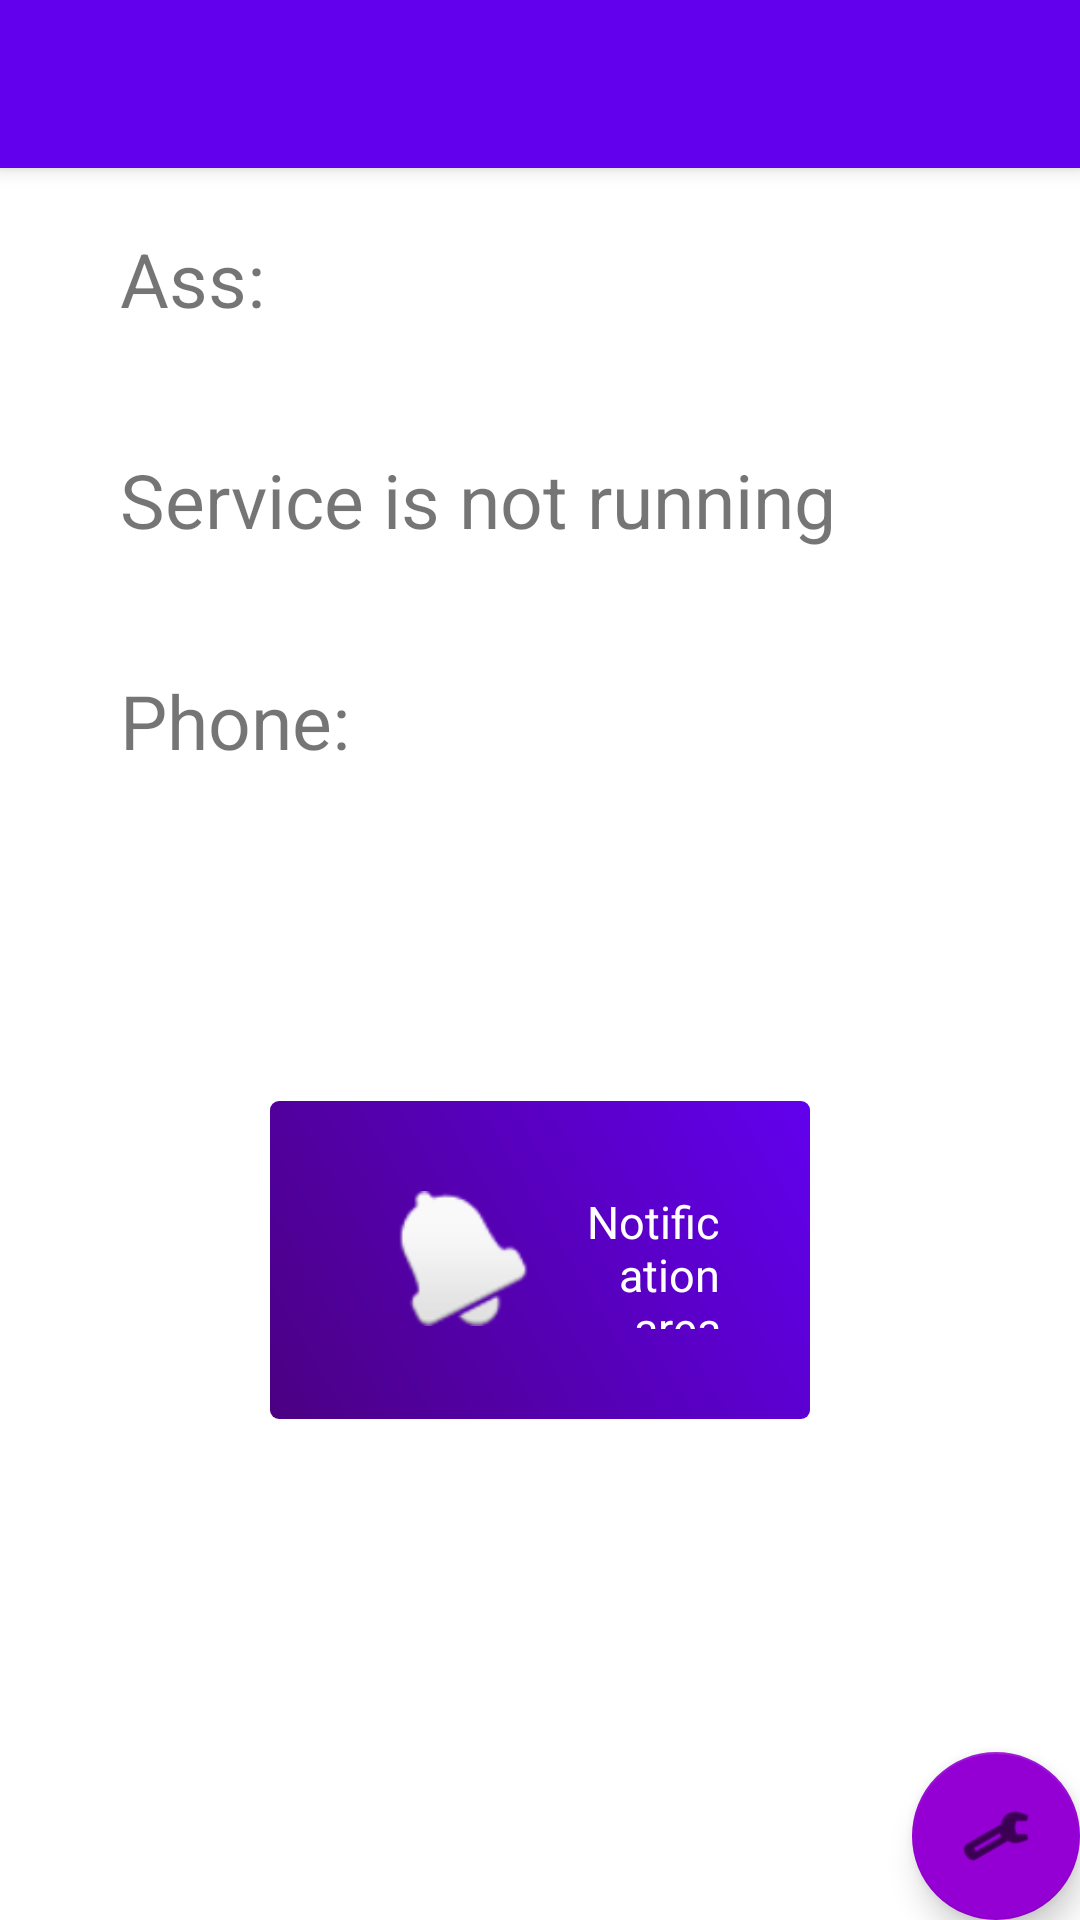

The Android layout XML behind this screen, and the referenced resources:
<!-- AndroidManifest.xml: activity theme Theme.SMSForwarder.NoActionBar -->
<!-- res/layout/activity_main.xml -->
<?xml version="1.0" encoding="utf-8"?>
<androidx.coordinatorlayout.widget.CoordinatorLayout xmlns:android="http://schemas.android.com/apk/res/android"
    xmlns:app="http://schemas.android.com/apk/res-auto"
    xmlns:tools="http://schemas.android.com/tools"
    android:layout_width="match_parent"
    android:layout_height="match_parent"
    tools:context=".MainActivity">

    <com.google.android.material.appbar.AppBarLayout
        android:layout_width="match_parent"
        android:layout_height="wrap_content"
        android:theme="@style/Theme.SMSForwarder.AppBarOverlay">

        <androidx.appcompat.widget.Toolbar
            android:id="@+id/toolbar"
            android:layout_width="match_parent"
            android:layout_height="?attr/actionBarSize"
            android:background="@color/purple_500"
            app:popupTheme="@style/Theme.SMSForwarder.PopupOverlay" />

    </com.google.android.material.appbar.AppBarLayout>

    <include layout="@layout/content_main" />

    <com.google.android.material.floatingactionbutton.FloatingActionButton
        android:id="@+id/fab"
        android:layout_width="wrap_content"
        android:layout_height="wrap_content"
        android:layout_gravity="bottom|end"
        android:layout_margin="@dimen/fab_margin"
        app:srcCompat="@android:drawable/ic_menu_preferences" />



</androidx.coordinatorlayout.widget.CoordinatorLayout>
<!-- res/layout/content_main.xml (included above) -->
<?xml version="1.0" encoding="utf-8"?>
<LinearLayout xmlns:android="http://schemas.android.com/apk/res/android"
    xmlns:app="http://schemas.android.com/apk/res-auto"
    xmlns:tools="http://schemas.android.com/tools"
    android:layout_width="match_parent"
    android:layout_height="match_parent"
    android:orientation="vertical"
    app:layout_behavior="@string/appbar_scrolling_view_behavior">

    <TextView
        android:id="@+id/tvAss"
        android:layout_marginVertical="20dp"
        android:layout_marginHorizontal="40dp"
        android:layout_width="match_parent"
        android:layout_height="wrap_content"
        android:text="Ass: "
        android:textSize="25dp"/>

    <TextView
        android:id="@+id/tvStatus"
        android:layout_marginVertical="20dp"
        android:layout_marginHorizontal="40dp"
        android:layout_width="match_parent"
        android:layout_height="wrap_content"
        android:text="Service is not running"
        android:textSize="25dp"/>

    <TextView
        android:id="@+id/tvTarget"
        android:layout_marginVertical="20dp"
        android:layout_marginHorizontal="40dp"
        android:layout_width="match_parent"
        android:layout_height="wrap_content"
        android:text="Phone: "
        android:textSize="25dp"/>



    <RelativeLayout
        android:layout_margin="90dp"
        android:id="@+id/btn_silent_mode"
        android:layout_toEndOf="@+id/tvTarget"
        android:background="@drawable/button_add"
        android:clickable="true"
        android:focusable="true"
        android:padding="30dp"
        android:foreground="?attr/selectableItemBackground"
        android:layout_width="match_parent"
        android:layout_height="wrap_content">

        <ImageView
            android:id="@+id/ivNotification"
            android:layout_width="74dp"
            android:layout_height="45dp"
            android:paddingStart="5dp"
            android:paddingEnd="10dp"
            android:src="@android:drawable/ic_popup_reminder" />

        <TextView
            android:id="@+id/txtBtn_notification"
            android:layout_width="147dp"
            android:layout_height="46dp"
            android:layout_alignParentEnd="true"
            android:layout_marginEnd="0dp"
            android:layout_toEndOf="@+id/ivNotification"
            android:gravity="end|center_horizontal"
            android:text="Notification area"
            android:textColor="@android:color/white"
            android:textSize="15sp" />

    </RelativeLayout>
</LinearLayout>
<!-- resources referenced by this layout -->
<resources>
  <color name="purple_500">#FF6200EE</color>
  <!-- drawable button_add (drawable) -->
  <?xml version="1.0" encoding="utf-8"?>
  <shape xmlns:android="http://schemas.android.com/apk/res/android" >
      
      <corners 
          android:radius="3dp"/>
      
      <gradient android:type="linear"
          android:startColor="@color/purple_200"
          android:endColor="@color/purple_500"
          android:angle="45"/>
  
  </shape>
  <style name="Theme.SMSForwarder.AppBarOverlay" parent="ThemeOverlay.AppCompat.Dark.ActionBar" />
  <style name="Theme.SMSForwarder.PopupOverlay" parent="ThemeOverlay.AppCompat.Light" />
  <style name="Theme.SMSForwarder.NoActionBar">
          <item name="windowActionBar">false</item>
          <item name="windowNoTitle">true</item>
      </style>
  <color name="purple_200">#4B0082</color>
</resources>
